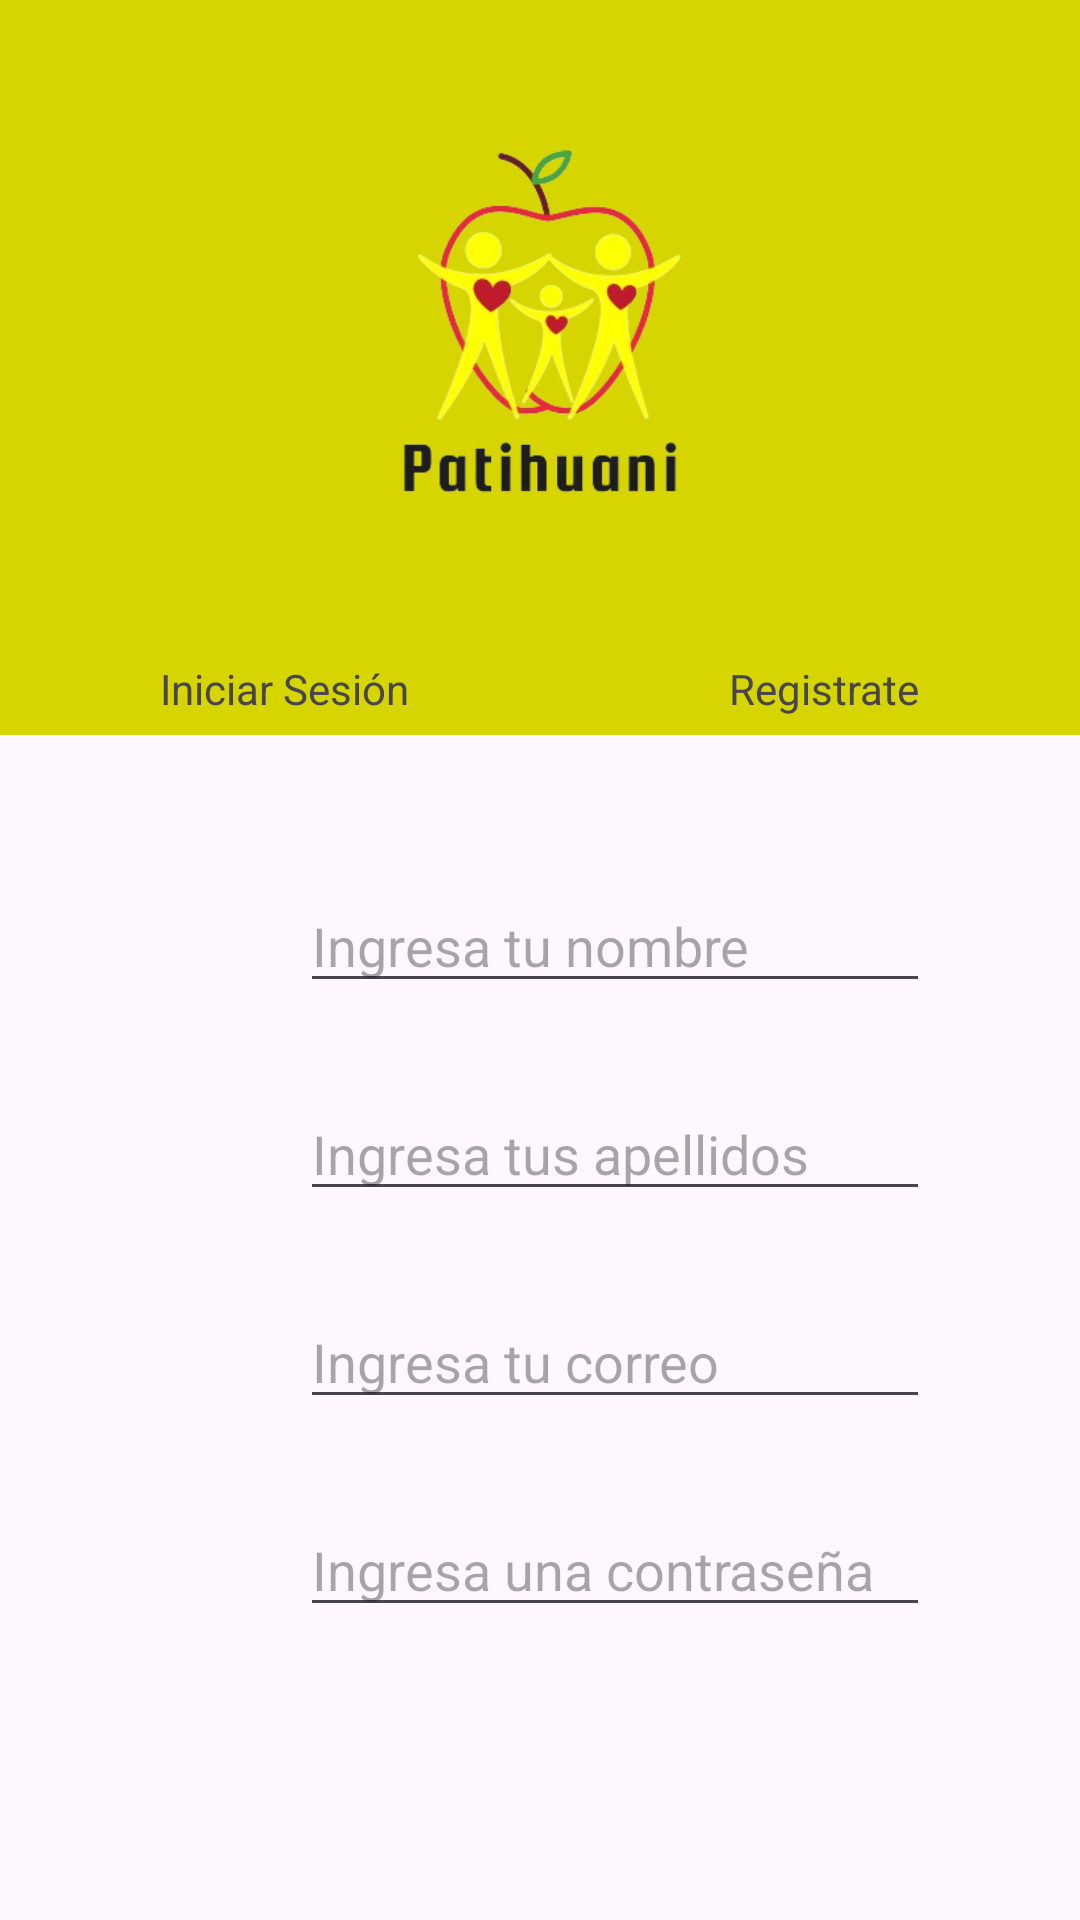

Here is an Android app screen rendered from its layout file. Give the layout XML and the strings, colors and styles it references.
<!-- AndroidManifest.xml: application theme Theme.PatihuaniApp -->
<!-- res/layout/activity_registrar.xml -->
<?xml version="1.0" encoding="utf-8"?>
<androidx.constraintlayout.widget.ConstraintLayout xmlns:android="http://schemas.android.com/apk/res/android"
    xmlns:app="http://schemas.android.com/apk/res-auto"
    xmlns:tools="http://schemas.android.com/tools"
    android:layout_width="match_parent"
    android:layout_height="match_parent"
    tools:context=".Registrar">

    <Button
        android:id="@+id/botonRegistra"
        android:layout_width="wrap_content"
        android:layout_height="wrap_content"
        android:layout_marginStart="156dp"
        android:layout_marginTop="636dp"
        android:drawableTint="#000000"

        android:text="@string/registrar"
        android:textAlignment="center"
        android:textColorHighlight="#000000"
        android:textColorLink="#000000"
        app:layout_constraintStart_toStartOf="parent"
        app:layout_constraintTop_toTopOf="parent" />

    <LinearLayout
        android:id="@+id/linearLayout2"
        android:layout_width="match_parent"
        android:layout_height="220dp"
        android:background="#D6D500"
        android:backgroundTint="#D6D500"
        android:orientation="vertical"
        android:radius="60dp"
        app:layout_constraintEnd_toEndOf="parent"
        app:layout_constraintStart_toStartOf="parent"
        app:layout_constraintTop_toTopOf="parent">

        <ImageView
            android:id="@+id/imageView3"
            android:layout_width="wrap_content"
            android:layout_height="wrap_content"
            android:src="@drawable/pixeltech_removebg_preview" />
    </LinearLayout>

    <LinearLayout
        android:id="@+id/linearLayout"
        android:layout_width="match_parent"
        android:layout_height="25dp"
        android:background="#D6D500"
        android:backgroundTint="#D6D500"
        android:orientation="horizontal"
        app:layout_constraintEnd_toEndOf="parent"
        app:layout_constraintStart_toStartOf="parent"
        app:layout_constraintTop_toBottomOf="@+id/linearLayout2">


        <TextView
            android:id="@+id/opcionIS2"
            android:layout_width="wrap_content"
            android:layout_height="match_parent"
            android:layout_weight="1"
            android:text="@string/login"
            android:textAlignment="center" />

        <TextView
            android:id="@+id/opcionRegistrate"
            android:layout_width="wrap_content"
            android:layout_height="match_parent"
            android:layout_weight="1"
            android:text="@string/registrar"
            android:textAlignment="center" />

    </LinearLayout>

    <EditText
        android:id="@+id/nombreR"
        android:layout_width="wrap_content"
        android:layout_height="wrap_content"
        android:layout_marginStart="100dp"
        android:layout_marginTop="48dp"
        android:ems="10"
        android:hint="Ingresa tu nombre"
        android:inputType="text"
        app:layout_constraintStart_toStartOf="parent"
        app:layout_constraintTop_toBottomOf="@+id/linearLayout" />

    <EditText
        android:id="@+id/apellidosR"
        android:layout_width="wrap_content"
        android:layout_height="wrap_content"
        android:layout_marginTop="28dp"
        android:ems="10"
        android:hint="Ingresa tus apellidos"
        android:inputType="text"
        app:layout_constraintStart_toStartOf="@+id/nombreR"
        app:layout_constraintTop_toBottomOf="@+id/nombreR" />

    <EditText
        android:id="@+id/contrasenaR"
        android:layout_width="wrap_content"
        android:layout_height="wrap_content"
        android:layout_marginTop="28dp"
        android:ems="10"
        android:hint="Ingresa una contraseña"
        android:inputType="textPassword"
        app:layout_constraintStart_toStartOf="@+id/correoR"
        app:layout_constraintTop_toBottomOf="@+id/correoR" />

    <EditText
        android:id="@+id/correoR"
        android:layout_width="wrap_content"
        android:layout_height="wrap_content"
        android:layout_marginTop="28dp"
        android:ems="10"
        android:hint="Ingresa tu correo"
        android:inputType="textEmailAddress"
        app:layout_constraintStart_toStartOf="@+id/apellidosR"
        app:layout_constraintTop_toBottomOf="@+id/apellidosR" />

</androidx.constraintlayout.widget.ConstraintLayout>
<!-- resources referenced by this layout -->
<resources>
  <!-- drawable pixeltech_removebg_preview: png bitmap (drawable, 61234 bytes) -->
  <string name="login">Iniciar Sesión</string>
  <string name="registrar">Registrate</string>
  <style name="Theme.PatihuaniApp" parent="Base.Theme.PatihuaniApp" />
  <style name="Base.Theme.PatihuaniApp" parent="Theme.Material3.DayNight.NoActionBar">
          
          
      </style>
</resources>
